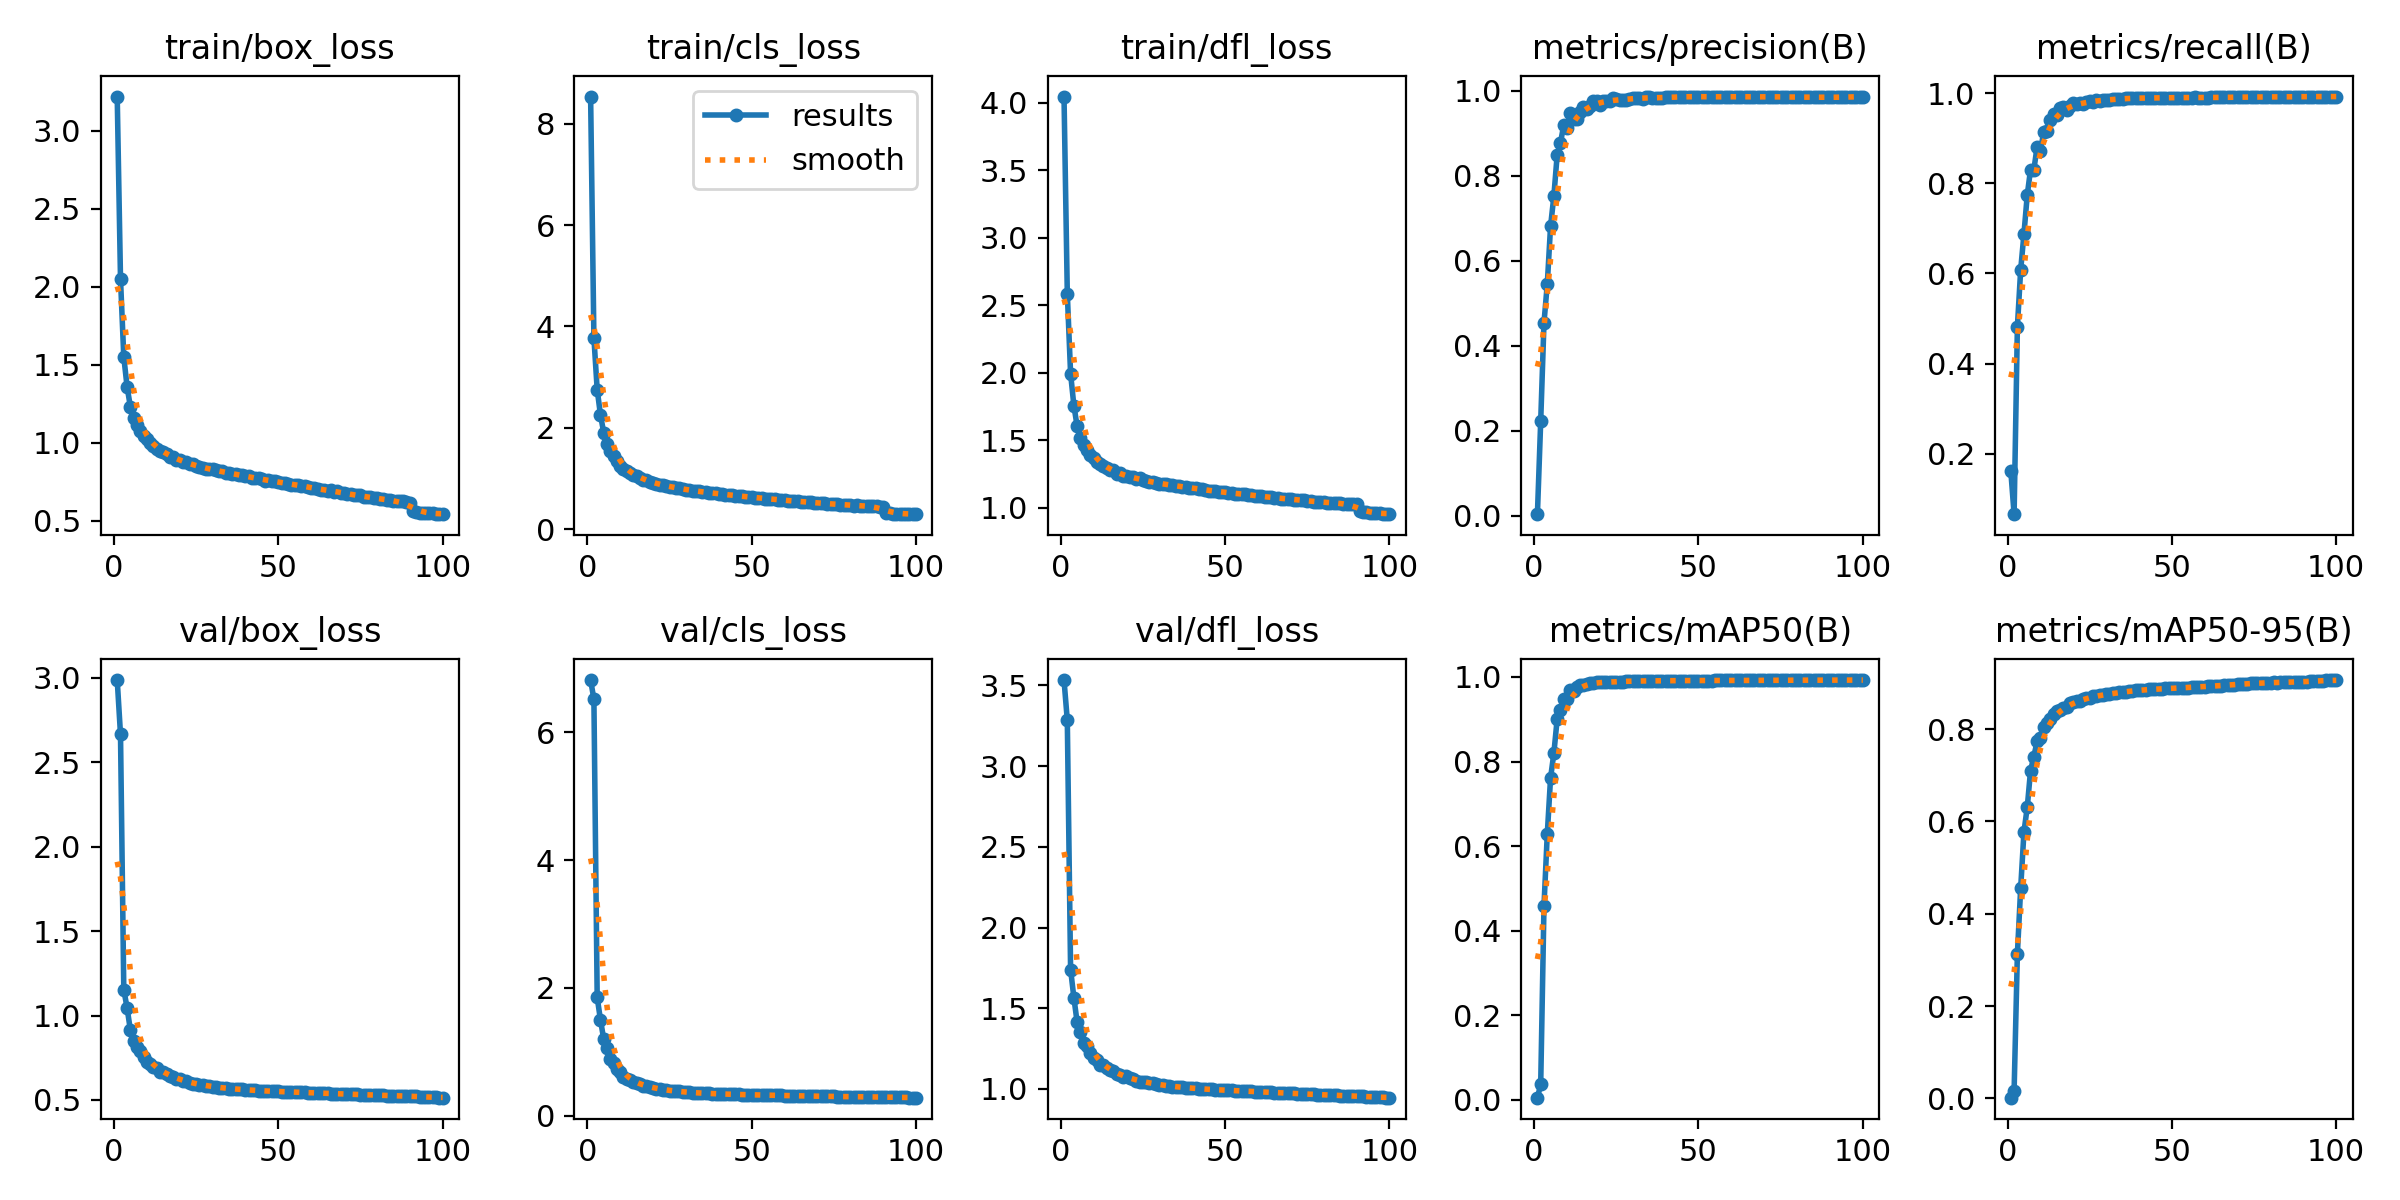

Values plotted in this chart, from the file beside it:
epoch, time, train/box_loss, train/cls_loss, train/dfl_loss, metrics/precision(B), metrics/recall(B), metrics/mAP50(B), metrics/mAP50-95(B), val/box_loss, val/cls_loss, val/dfl_loss, lr/pg0, lr/pg1, lr/pg2
1, 465.1, 3.221, 8.538, 4.045, 0.00366, 0.1617, 0.00499, 0.00139, 2.986, 6.821, 3.534, 0.07001, 0.003333, 0.003333
2, 911.2, 2.051, 3.775, 2.586, 0.2225, 0.06611, 0.03643, 0.01601, 2.664, 6.52, 3.285, 0.04001, 0.006664, 0.006664
3, 1346, 1.55, 2.754, 1.993, 0.4542, 0.4819, 0.459, 0.3131, 1.154, 1.853, 1.74, 0.009997, 0.009989, 0.009989
4, 1780, 1.359, 2.25, 1.756, 0.5448, 0.6079, 0.6283, 0.4552, 1.045, 1.497, 1.565, 0.009978, 0.009978, 0.009978
5, 2213, 1.231, 1.901, 1.603, 0.6811, 0.6879, 0.7612, 0.5775, 0.9143, 1.195, 1.412, 0.009961, 0.009961, 0.009961
6, 2648, 1.157, 1.677, 1.514, 0.7517, 0.7738, 0.8193, 0.6306, 0.8509, 1.054, 1.352, 0.009939, 0.009939, 0.009939
7, 3083, 1.115, 1.549, 1.466, 0.8479, 0.8303, 0.8995, 0.7098, 0.8129, 0.882, 1.284, 0.009912, 0.009912, 0.009912
8, 3517, 1.078, 1.433, 1.426, 0.8764, 0.8292, 0.9208, 0.7403, 0.7907, 0.8317, 1.264, 0.009881, 0.009881, 0.009881
9, 3950, 1.041, 1.345, 1.389, 0.9189, 0.8811, 0.948, 0.7733, 0.7523, 0.7336, 1.222, 0.009844, 0.009844, 0.009844
10, 4383, 1.021, 1.253, 1.365, 0.9126, 0.8724, 0.9489, 0.7799, 0.7246, 0.688, 1.19, 0.009803, 0.009803, 0.009803
11, 4818, 0.9948, 1.191, 1.338, 0.9464, 0.9125, 0.97, 0.8048, 0.7146, 0.61, 1.178, 0.009758, 0.009758, 0.009758
12, 5252, 0.9798, 1.155, 1.324, 0.9344, 0.916, 0.9667, 0.8126, 0.697, 0.5818, 1.151, 0.009707, 0.009707, 0.009707
13, 5685, 0.9617, 1.103, 1.308, 0.934, 0.9394, 0.9753, 0.8211, 0.6887, 0.5628, 1.146, 0.009652, 0.009652, 0.009652
14, 6118, 0.9485, 1.073, 1.293, 0.949, 0.9544, 0.9799, 0.8335, 0.6681, 0.5265, 1.128, 0.009593, 0.009593, 0.009593
15, 6551, 0.9393, 1.044, 1.282, 0.9625, 0.9511, 0.9818, 0.8383, 0.6654, 0.505, 1.117, 0.009529, 0.009529, 0.009529
16, 6989, 0.9299, 1.012, 1.277, 0.9558, 0.9678, 0.9835, 0.8421, 0.6521, 0.4895, 1.109, 0.00946, 0.00946, 0.00946
17, 7423, 0.9082, 0.9681, 1.252, 0.9629, 0.968, 0.9848, 0.8459, 0.6431, 0.4675, 1.093, 0.009388, 0.009388, 0.009388
18, 7856, 0.9072, 0.9597, 1.256, 0.9755, 0.9613, 0.9853, 0.8477, 0.6343, 0.4585, 1.086, 0.009311, 0.009311, 0.009311
19, 8289, 0.8916, 0.9283, 1.235, 0.9765, 0.9723, 0.9879, 0.856, 0.6228, 0.4445, 1.077, 0.009229, 0.009229, 0.009229
20, 8724, 0.8891, 0.9118, 1.233, 0.9659, 0.9772, 0.9871, 0.8576, 0.6236, 0.4358, 1.077, 0.009144, 0.009144, 0.009144
21, 9163, 0.8769, 0.8992, 1.229, 0.9768, 0.9754, 0.9873, 0.8603, 0.6136, 0.4255, 1.067, 0.009055, 0.009055, 0.009055
22, 9598, 0.8732, 0.8786, 1.224, 0.9747, 0.977, 0.9879, 0.8599, 0.611, 0.4155, 1.061, 0.008961, 0.008961, 0.008961
23, 10033, 0.861, 0.8599, 1.21, 0.975, 0.9763, 0.9872, 0.8648, 0.6026, 0.4082, 1.051, 0.008864, 0.008864, 0.008864
24, 10468, 0.862, 0.8582, 1.218, 0.9817, 0.9802, 0.989, 0.8679, 0.5974, 0.3988, 1.046, 0.008763, 0.008763, 0.008763
25, 10903, 0.8514, 0.8391, 1.202, 0.9798, 0.9817, 0.9884, 0.8682, 0.5942, 0.3941, 1.043, 0.008658, 0.008658, 0.008658
26, 11340, 0.8452, 0.822, 1.201, 0.9776, 0.9809, 0.9889, 0.871, 0.5899, 0.3847, 1.04, 0.00855, 0.00855, 0.00855
27, 11775, 0.8376, 0.8127, 1.193, 0.9772, 0.9835, 0.9891, 0.8714, 0.5894, 0.3816, 1.038, 0.008439, 0.008439, 0.008439
28, 12210, 0.8337, 0.804, 1.187, 0.9789, 0.9828, 0.9901, 0.8728, 0.5856, 0.381, 1.034, 0.008323, 0.008323, 0.008323
29, 12645, 0.8324, 0.7909, 1.184, 0.9801, 0.9847, 0.9901, 0.8745, 0.5816, 0.3732, 1.031, 0.008205, 0.008205, 0.008205
30, 13081, 0.8303, 0.7777, 1.179, 0.9821, 0.9854, 0.9903, 0.8751, 0.5793, 0.3695, 1.027, 0.008084, 0.008084, 0.008084
31, 13518, 0.8221, 0.7661, 1.174, 0.9834, 0.9848, 0.9905, 0.8754, 0.5757, 0.3658, 1.022, 0.00796, 0.00796, 0.00796
32, 13953, 0.8151, 0.7603, 1.172, 0.9828, 0.9857, 0.9906, 0.8771, 0.573, 0.3618, 1.02, 0.007832, 0.007832, 0.007832
33, 14388, 0.8158, 0.7513, 1.169, 0.9811, 0.9865, 0.9906, 0.878, 0.5708, 0.358, 1.017, 0.007702, 0.007702, 0.007702
34, 14822, 0.8075, 0.7422, 1.165, 0.9847, 0.986, 0.9906, 0.8793, 0.569, 0.3536, 1.015, 0.00757, 0.00757, 0.00757
35, 15260, 0.806, 0.7328, 1.163, 0.9844, 0.987, 0.9906, 0.8797, 0.5675, 0.352, 1.013, 0.007435, 0.007435, 0.007435
36, 15697, 0.7996, 0.7236, 1.159, 0.9824, 0.9886, 0.9907, 0.8812, 0.5661, 0.3498, 1.012, 0.007297, 0.007297, 0.007297
37, 16132, 0.7969, 0.7185, 1.155, 0.9823, 0.9887, 0.9907, 0.8821, 0.5646, 0.3481, 1.01, 0.007158, 0.007158, 0.007158
38, 16567, 0.7937, 0.7171, 1.151, 0.9834, 0.9888, 0.9909, 0.8831, 0.5633, 0.3459, 1.008, 0.007016, 0.007016, 0.007016
39, 17002, 0.7901, 0.7049, 1.146, 0.9837, 0.9886, 0.991, 0.8839, 0.5622, 0.3438, 1.006, 0.006872, 0.006872, 0.006872
40, 17441, 0.7829, 0.6886, 1.142, 0.9843, 0.9887, 0.9911, 0.8836, 0.5608, 0.3417, 1.005, 0.006727, 0.006727, 0.006727
41, 17876, 0.7847, 0.6951, 1.147, 0.9846, 0.9889, 0.9911, 0.8848, 0.5591, 0.3396, 1.003, 0.00658, 0.00658, 0.00658
42, 18310, 0.7756, 0.6818, 1.139, 0.9852, 0.989, 0.9912, 0.8851, 0.5574, 0.3379, 1.001, 0.006431, 0.006431, 0.006431
43, 18746, 0.7716, 0.6749, 1.135, 0.9848, 0.9892, 0.9912, 0.8859, 0.5563, 0.3363, 0.9998, 0.006281, 0.006281, 0.006281
44, 19181, 0.7702, 0.6687, 1.134, 0.985, 0.9891, 0.9912, 0.8859, 0.5554, 0.3351, 0.9986, 0.00613, 0.00613, 0.00613
45, 19618, 0.7647, 0.6611, 1.127, 0.9854, 0.9891, 0.9913, 0.8859, 0.5546, 0.3335, 0.9975, 0.005978, 0.005978, 0.005978
46, 20053, 0.7566, 0.6506, 1.122, 0.9859, 0.9893, 0.9913, 0.8872, 0.5535, 0.3323, 0.9964, 0.005824, 0.005824, 0.005824
47, 20488, 0.7604, 0.6462, 1.122, 0.9862, 0.9895, 0.9914, 0.8873, 0.5526, 0.3307, 0.9952, 0.00567, 0.00567, 0.00567
48, 20922, 0.7528, 0.6412, 1.118, 0.986, 0.9894, 0.9914, 0.8879, 0.5517, 0.3292, 0.9941, 0.005516, 0.005516, 0.005516
49, 21358, 0.7528, 0.6372, 1.118, 0.9859, 0.9896, 0.9915, 0.888, 0.5507, 0.3283, 0.9929, 0.005361, 0.005361, 0.005361
50, 21796, 0.748, 0.6283, 1.115, 0.9862, 0.9897, 0.9915, 0.888, 0.5502, 0.327, 0.9921, 0.005205, 0.005205, 0.005205
51, 22246, 0.7427, 0.6188, 1.11, 0.986, 0.9897, 0.9916, 0.8887, 0.5493, 0.3258, 0.9911, 0.00505, 0.00505, 0.00505
52, 22687, 0.7424, 0.6187, 1.111, 0.9859, 0.9899, 0.9916, 0.889, 0.5488, 0.3247, 0.9904, 0.004895, 0.004895, 0.004895
53, 23124, 0.7355, 0.6119, 1.103, 0.9856, 0.99, 0.9916, 0.8891, 0.548, 0.3237, 0.9892, 0.004739, 0.004739, 0.004739
54, 23562, 0.7309, 0.6016, 1.1, 0.9857, 0.9901, 0.9916, 0.8897, 0.5472, 0.3224, 0.9883, 0.004584, 0.004584, 0.004584
55, 23998, 0.7295, 0.5972, 1.103, 0.9856, 0.9901, 0.9916, 0.89, 0.5464, 0.3213, 0.9873, 0.00443, 0.00443, 0.00443
56, 24435, 0.7302, 0.5941, 1.101, 0.9855, 0.9901, 0.9916, 0.8907, 0.5456, 0.3201, 0.9864, 0.004276, 0.004276, 0.004276
57, 24868, 0.7244, 0.5882, 1.096, 0.9853, 0.9902, 0.9916, 0.8912, 0.545, 0.3188, 0.9855, 0.004122, 0.004122, 0.004122
58, 25302, 0.7208, 0.5804, 1.094, 0.9855, 0.9901, 0.9917, 0.8917, 0.5443, 0.3177, 0.9846, 0.00397, 0.00397, 0.00397
59, 25741, 0.7149, 0.5711, 1.089, 0.9858, 0.9901, 0.9917, 0.8919, 0.5436, 0.3167, 0.9837, 0.003819, 0.003819, 0.003819
60, 26174, 0.7073, 0.5667, 1.088, 0.986, 0.99, 0.9917, 0.892, 0.5427, 0.3158, 0.9827, 0.003669, 0.003669, 0.003669
... 40 more rows
